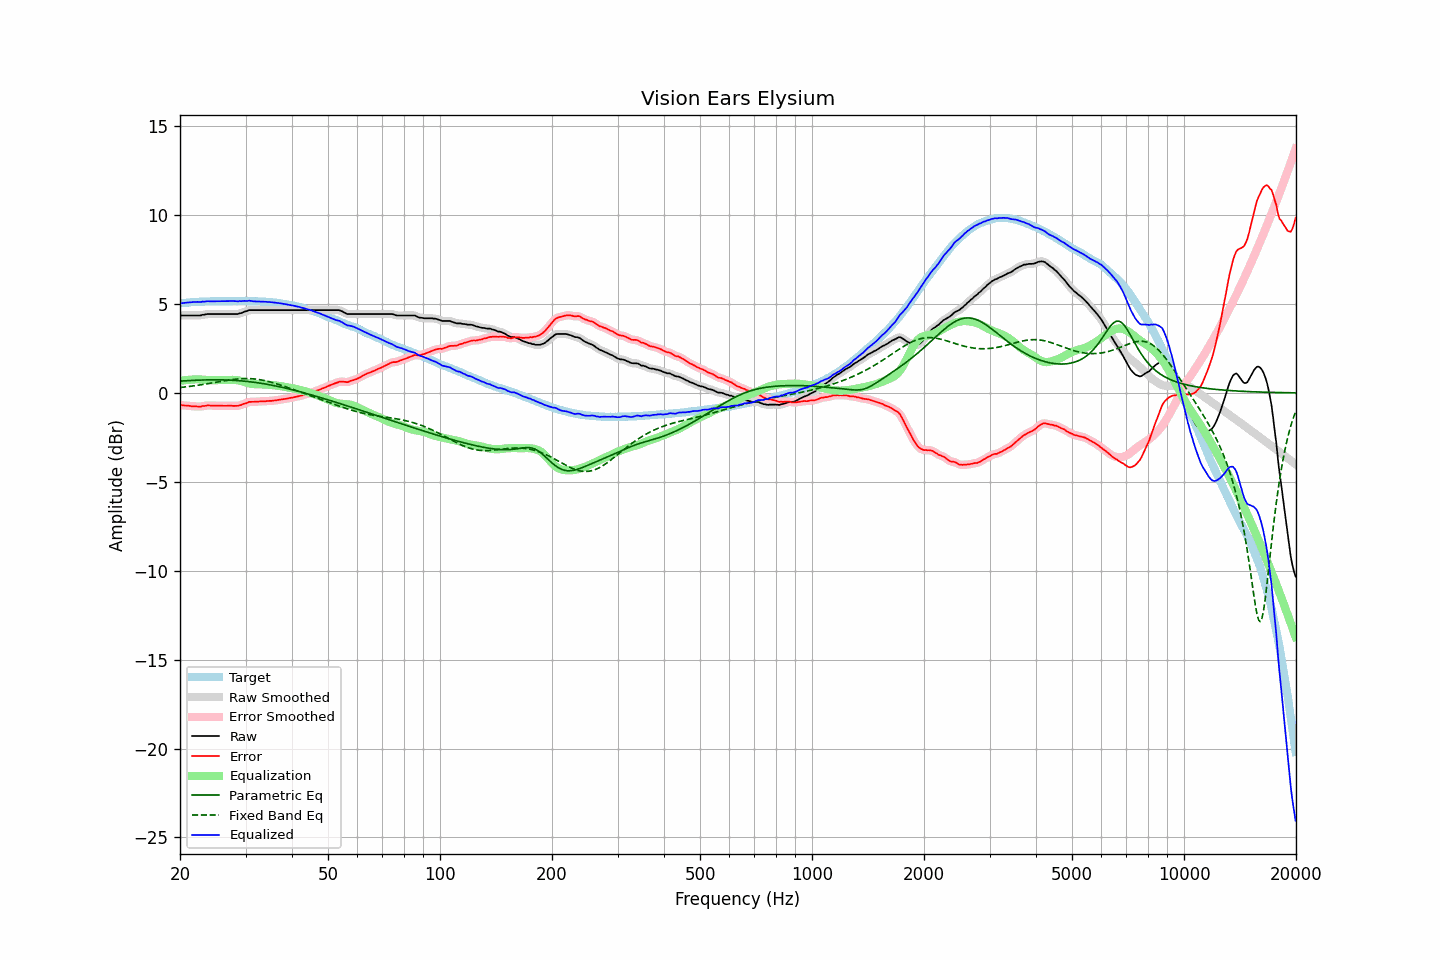

Values plotted in this chart, from the file beside it:
frequency, raw, error, smoothed, error_smoothed, equalization, parametric_eq, fixed_band_eq, equalized_raw, equalized_smoothed, target
20.00, 4.35, -0.68, 4.35, -0.68, 0.68, 0.66, 0.30, 5.03, 5.03, 5.04
20.20, 4.35, -0.69, 4.35, -0.69, 0.69, 0.67, 0.31, 5.04, 5.04, 5.05
20.40, 4.35, -0.70, 4.35, -0.70, 0.70, 0.67, 0.32, 5.05, 5.05, 5.06
20.61, 4.35, -0.71, 4.35, -0.71, 0.71, 0.68, 0.33, 5.06, 5.06, 5.06
20.81, 4.35, -0.71, 4.35, -0.71, 0.72, 0.68, 0.34, 5.07, 5.07, 5.06
21.02, 4.35, -0.72, 4.35, -0.72, 0.73, 0.69, 0.35, 5.08, 5.08, 5.07
21.23, 4.35, -0.73, 4.35, -0.73, 0.74, 0.69, 0.36, 5.09, 5.09, 5.08
21.44, 4.35, -0.75, 4.35, -0.74, 0.74, 0.70, 0.38, 5.10, 5.10, 5.10
21.66, 4.35, -0.75, 4.35, -0.75, 0.75, 0.70, 0.39, 5.11, 5.11, 5.10
21.87, 4.35, -0.76, 4.35, -0.76, 0.76, 0.71, 0.40, 5.11, 5.11, 5.11
22.09, 4.35, -0.76, 4.35, -0.76, 0.76, 0.71, 0.41, 5.12, 5.12, 5.11
22.31, 4.35, -0.77, 4.35, -0.77, 0.76, 0.71, 0.43, 5.12, 5.11, 5.12
22.54, 4.35, -0.77, 4.36, -0.77, 0.76, 0.72, 0.44, 5.11, 5.12, 5.12
22.76, 4.35, -0.78, 4.37, -0.76, 0.75, 0.72, 0.45, 5.11, 5.12, 5.13
22.99, 4.39, -0.74, 4.38, -0.75, 0.74, 0.72, 0.47, 5.14, 5.12, 5.13
23.22, 4.39, -0.74, 4.40, -0.73, 0.74, 0.73, 0.48, 5.13, 5.14, 5.13
23.45, 4.41, -0.73, 4.42, -0.72, 0.73, 0.73, 0.50, 5.14, 5.15, 5.14
23.69, 4.43, -0.71, 4.43, -0.71, 0.72, 0.73, 0.51, 5.16, 5.15, 5.14
23.92, 4.43, -0.70, 4.43, -0.71, 0.72, 0.73, 0.53, 5.15, 5.15, 5.14
24.16, 4.43, -0.71, 4.44, -0.71, 0.71, 0.73, 0.54, 5.15, 5.15, 5.15
24.40, 4.43, -0.72, 4.43, -0.72, 0.71, 0.74, 0.56, 5.15, 5.15, 5.16
24.65, 4.43, -0.72, 4.43, -0.72, 0.71, 0.74, 0.58, 5.15, 5.15, 5.16
24.89, 4.43, -0.72, 4.43, -0.72, 0.72, 0.74, 0.59, 5.15, 5.15, 5.16
25.14, 4.43, -0.72, 4.43, -0.72, 0.72, 0.74, 0.61, 5.15, 5.15, 5.15
25.39, 4.43, -0.72, 4.43, -0.72, 0.72, 0.73, 0.62, 5.16, 5.16, 5.15
25.65, 4.43, -0.72, 4.43, -0.72, 0.72, 0.73, 0.64, 5.16, 5.16, 5.15
25.91, 4.43, -0.72, 4.43, -0.72, 0.72, 0.73, 0.66, 5.16, 5.16, 5.15
26.16, 4.43, -0.73, 4.43, -0.72, 0.72, 0.73, 0.67, 5.16, 5.16, 5.16
26.43, 4.43, -0.73, 4.43, -0.73, 0.72, 0.73, 0.69, 5.16, 5.16, 5.16
26.69, 4.43, -0.73, 4.43, -0.73, 0.72, 0.72, 0.70, 5.16, 5.16, 5.16
26.96, 4.43, -0.72, 4.43, -0.72, 0.73, 0.72, 0.71, 5.16, 5.16, 5.16
27.23, 4.43, -0.72, 4.43, -0.72, 0.73, 0.72, 0.73, 5.16, 5.16, 5.16
27.50, 4.43, -0.72, 4.43, -0.73, 0.73, 0.71, 0.74, 5.17, 5.17, 5.16
27.77, 4.43, -0.73, 4.43, -0.73, 0.73, 0.71, 0.75, 5.17, 5.17, 5.16
28.05, 4.43, -0.73, 4.43, -0.73, 0.73, 0.70, 0.76, 5.16, 5.16, 5.16
28.33, 4.43, -0.73, 4.43, -0.73, 0.72, 0.70, 0.77, 5.16, 5.16, 5.16
28.62, 4.43, -0.73, 4.44, -0.72, 0.71, 0.69, 0.78, 5.14, 5.15, 5.16
28.90, 4.47, -0.70, 4.46, -0.70, 0.69, 0.68, 0.79, 5.17, 5.15, 5.17
29.19, 4.48, -0.68, 4.49, -0.67, 0.67, 0.68, 0.80, 5.15, 5.16, 5.17
29.48, 4.52, -0.64, 4.53, -0.64, 0.64, 0.67, 0.80, 5.16, 5.17, 5.17
29.78, 4.56, -0.60, 4.55, -0.61, 0.61, 0.66, 0.80, 5.17, 5.16, 5.17
30.08, 4.58, -0.59, 4.59, -0.58, 0.58, 0.65, 0.81, 5.17, 5.17, 5.17
30.38, 4.61, -0.55, 4.62, -0.54, 0.56, 0.64, 0.81, 5.17, 5.18, 5.16
30.68, 4.65, -0.51, 4.64, -0.52, 0.53, 0.63, 0.80, 5.19, 5.17, 5.16
30.99, 4.65, -0.50, 4.65, -0.50, 0.52, 0.62, 0.80, 5.17, 5.17, 5.16
31.30, 4.65, -0.50, 4.66, -0.50, 0.50, 0.61, 0.79, 5.16, 5.16, 5.16
31.61, 4.65, -0.50, 4.65, -0.50, 0.49, 0.60, 0.79, 5.15, 5.15, 5.15
31.93, 4.65, -0.49, 4.65, -0.49, 0.49, 0.59, 0.78, 5.14, 5.14, 5.14
32.24, 4.65, -0.50, 4.65, -0.49, 0.49, 0.57, 0.77, 5.14, 5.14, 5.15
32.57, 4.65, -0.48, 4.65, -0.49, 0.48, 0.56, 0.75, 5.14, 5.14, 5.14
32.89, 4.65, -0.48, 4.65, -0.48, 0.48, 0.55, 0.74, 5.14, 5.14, 5.14
33.22, 4.65, -0.48, 4.65, -0.48, 0.48, 0.53, 0.72, 5.13, 5.13, 5.13
33.55, 4.65, -0.48, 4.65, -0.48, 0.48, 0.52, 0.70, 5.13, 5.13, 5.13
33.89, 4.65, -0.47, 4.65, -0.47, 0.47, 0.50, 0.68, 5.12, 5.12, 5.13
34.23, 4.65, -0.46, 4.65, -0.46, 0.47, 0.49, 0.66, 5.12, 5.12, 5.12
34.57, 4.65, -0.46, 4.65, -0.46, 0.46, 0.47, 0.64, 5.11, 5.11, 5.11
34.92, 4.65, -0.45, 4.65, -0.45, 0.45, 0.45, 0.62, 5.11, 5.11, 5.10
35.27, 4.65, -0.45, 4.65, -0.44, 0.44, 0.44, 0.59, 5.10, 5.10, 5.11
35.62, 4.65, -0.43, 4.65, -0.44, 0.43, 0.42, 0.57, 5.09, 5.09, 5.08
35.97, 4.65, -0.43, 4.65, -0.43, 0.42, 0.40, 0.54, 5.08, 5.08, 5.08
... 635 more rows
